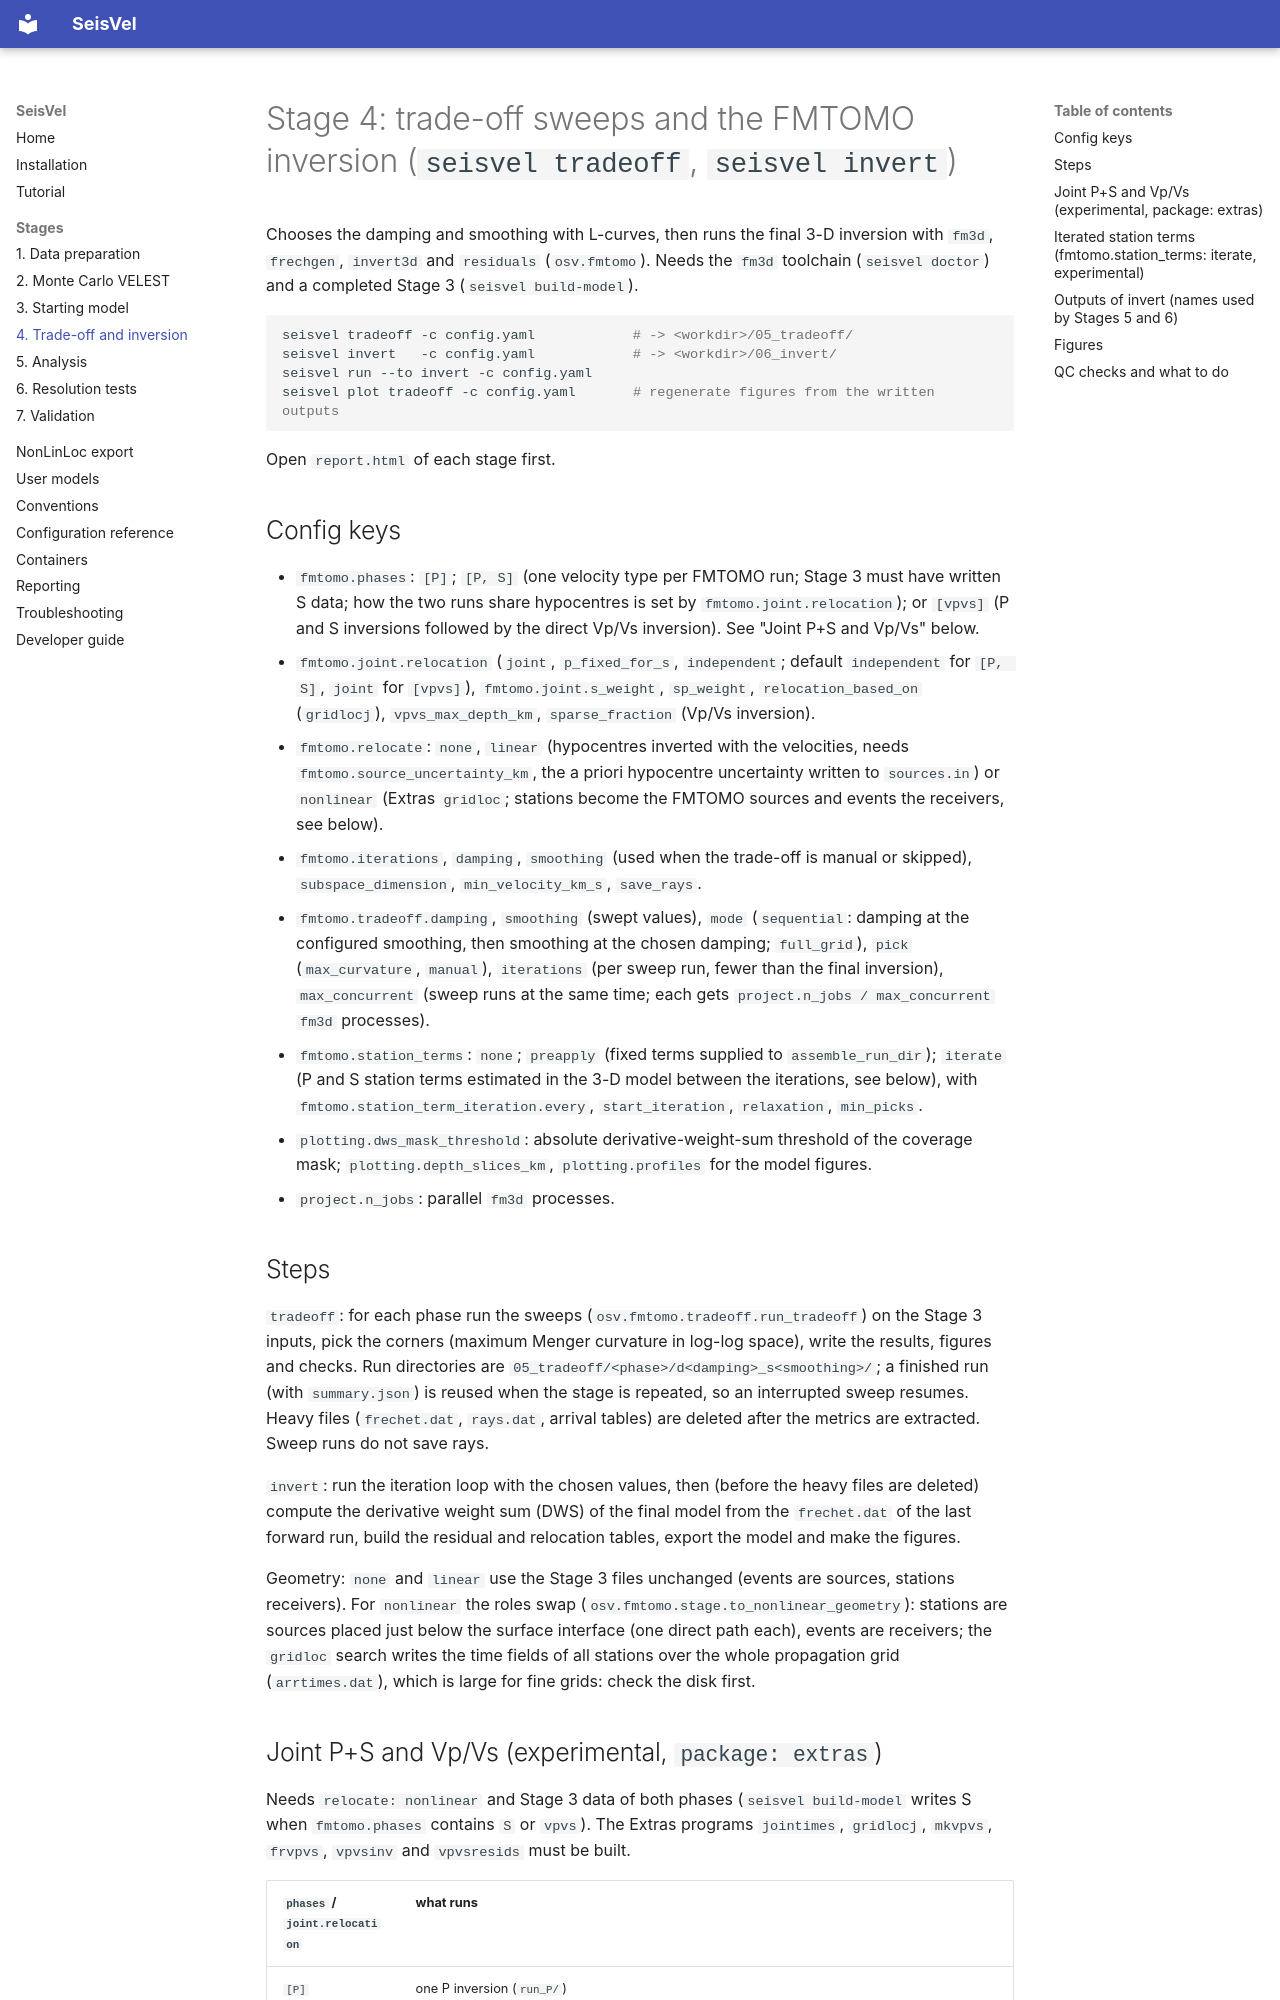

repository: StevenSewell83/SeisVel · page: stage4_fmtomo/index.html · generator: mkdocs

# Stage 4: trade-off sweeps and the FMTOMO inversion (`seisvel tradeoff`, `seisvel invert`)

Chooses the damping and smoothing with L-curves, then runs the final 3-D inversion with `fm3d`,
`frechgen`, `invert3d` and `residuals` (`osv.fmtomo`). Needs the `fm3d` toolchain (`seisvel doctor`) and a
completed Stage 3 (`seisvel build-model`).

```bash
seisvel tradeoff -c config.yaml            # -> <workdir>/05_tradeoff/
seisvel invert   -c config.yaml            # -> <workdir>/06_invert/
seisvel run --to invert -c config.yaml
seisvel plot tradeoff -c config.yaml       # regenerate figures from the written outputs
```

Open `report.html` of each stage first.

## Config keys

- `fmtomo.phases`: `[P]`; `[P, S]` (one velocity type per FMTOMO run; Stage 3 must have written S data;
  how the two runs share hypocentres is set by `fmtomo.joint.relocation`); or `[vpvs]` (P and S inversions
  followed by the direct Vp/Vs inversion). See "Joint P+S and Vp/Vs" below.
- `fmtomo.joint.relocation` (`joint`, `p_fixed_for_s`, `independent`; default `independent` for `[P, S]`,
  `joint` for `[vpvs]`), `fmtomo.joint.s_weight`, `sp_weight`, `relocation_based_on` (`gridlocj`),
  `vpvs_max_depth_km`, `sparse_fraction` (Vp/Vs inversion).
- `fmtomo.relocate`: `none`, `linear` (hypocentres inverted with the velocities, needs
  `fmtomo.source_uncertainty_km`, the a priori hypocentre uncertainty written to `sources.in`) or
  `nonlinear` (Extras `gridloc`; stations become the FMTOMO sources and events the receivers, see below).
- `fmtomo.iterations`, `damping`, `smoothing` (used when the trade-off is manual or skipped),
  `subspace_dimension`, `min_velocity_km_s`, `save_rays`.
- `fmtomo.tradeoff.damping`, `smoothing` (swept values), `mode` (`sequential`: damping at the configured
  smoothing, then smoothing at the chosen damping; `full_grid`), `pick` (`max_curvature`, `manual`),
  `iterations` (per sweep run, fewer than the final inversion), `max_concurrent` (sweep runs at the same
  time; each gets `project.n_jobs / max_concurrent` `fm3d` processes).
- `fmtomo.station_terms`: `none`; `preapply` (fixed terms supplied to `assemble_run_dir`); `iterate`
  (P and S station terms estimated in the 3-D model between the iterations, see below), with
  `fmtomo.station_term_iteration.every`, `start_iteration`, `relaxation`, `min_picks`.
- `plotting.dws_mask_threshold`: absolute derivative-weight-sum threshold of the coverage mask;
  `plotting.depth_slices_km`, `plotting.profiles` for the model figures.
- `project.n_jobs`: parallel `fm3d` processes.

## Steps

`tradeoff`: for each phase run the sweeps (`osv.fmtomo.tradeoff.run_tradeoff`) on the Stage 3 inputs, pick the
corners (maximum Menger curvature in log-log space), write the results, figures and checks. Run directories
are `05_tradeoff/<phase>/d<damping>_s<smoothing>/`; a finished run (with `summary.json`) is reused when the
stage is repeated, so an interrupted sweep resumes. Heavy files (`frechet.dat`, `rays.dat`, arrival tables)
are deleted after the metrics are extracted. Sweep runs do not save rays.

`invert`: run the iteration loop with the chosen values, then (before the heavy files are deleted)
compute the derivative weight sum (DWS) of the final model from the `frechet.dat` of the last forward run, build
the residual and relocation tables, export the model and make the figures.

Geometry: `none` and `linear` use the Stage 3 files unchanged (events are sources, stations receivers). For
`nonlinear` the roles swap (`osv.fmtomo.stage.to_nonlinear_geometry`): stations are sources placed just below the
surface interface (one direct path each), events are receivers; the `gridloc` search writes the time fields of all
stations over the whole propagation grid (`arrtimes.dat`), which is large for fine grids: check the disk first.
